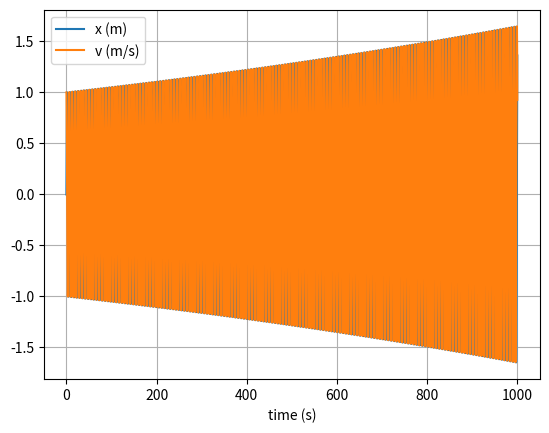

Reproduce this figure in Python.
# uncomment the next line if running in a notebook
# %matplotlib inline
import numpy as np
import matplotlib.pyplot as plt

# mass, spring constant, initial position and velocity
m = 1
k = 1
x = 0
v = 1

# simulation time, timestep and time
t_max = 1000
dt = 0.001
t_array = np.arange(0, t_max, dt)

# initialise empty lists to record trajectories
x_list = []
v_list = []

# Euler integration
for t in t_array:

    # append current state to trajectories
    x_list.append(x)
    v_list.append(v)

    # calculate new position and velocity
    a = -k * x / m
    x = x + dt * v
    v = v + dt * a

# convert trajectory lists into arrays, so they can be sliced (useful for Assignment 2)
x_array = np.array(x_list)
v_array = np.array(v_list)

# plot the position-time graph
plt.figure(1)
plt.clf()
plt.xlabel('time (s)')
plt.grid()
plt.plot(t_array, x_array, label='x (m)')
plt.plot(t_array, v_array, label='v (m/s)')
plt.legend()
plt.show()
